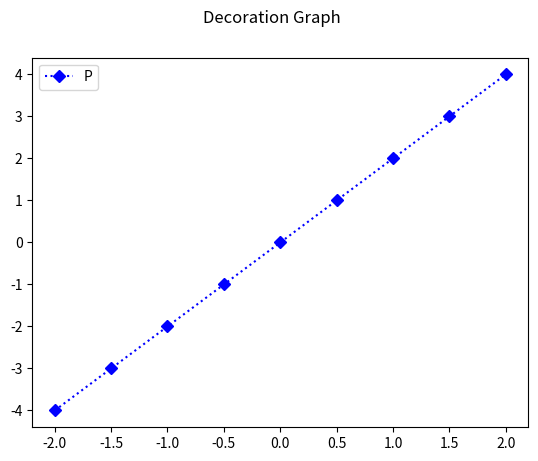

This chart was generated by the following Python code:
from matplotlib import pyplot as plt

# x = [10, 20 ,30 ,40, 50]
# y = [1, 9 , 3 , 5, 4]

# plt.plot(x,y)
# plt.show()

# x = range(1,11)
# y = range(5,15)

# plt.plot(x,y)
# plt.show()

# plt.axis([-20, 50, 0, 50])
# plt.plot(x,y)
# plt.show()

# plt.bar(x,y)
# plt.show()


# x = [10, 90, 20, 60, 40 , 33]
# y = [1,2,3,4,5,6]

# plt.hist(x)
# plt.show()

# plt.scatter(x,y)
# plt.show()


# --------------------------------------------------------

# import numpy as np

cars = ['Audi', 'BMW', 'Ford', 'Tesla', 'Jaguar', 'Mercedes']
data = [23, 17, 35, 29 ,12, 41]

# fig = plt.figure(figsize=(10,7))
# plt.pie(data, labels=cars)
# plt.show()

# ax = plt.axes([0.1, 0.1, 0.8, 0.8])
# plt.show()


# '.' -> pointer Marker
# 'o' -> Circle Marker
# '+' -> Plus Marker
# 's' -> square Marker
# 'D'-> Diamond Marker
# 'H' -> Hexagon Marker


x = [-2 , -1.5, -1, -0.5,  0, 0.5, 1, 1.5, 2]
y = [-4,-3,-2,-1,0,1,2,3,4]
s = [-4,-3,-2,-1,0,1,2,3,4]

ax1 = plt.plot(x, s, 'bD:')   # b - blue, D - diamond, - Dashhed Line
# 
plt.legend(labels=("Population Line"), loc="upper left")
plt.suptitle("Decoration Graph")
plt.show()